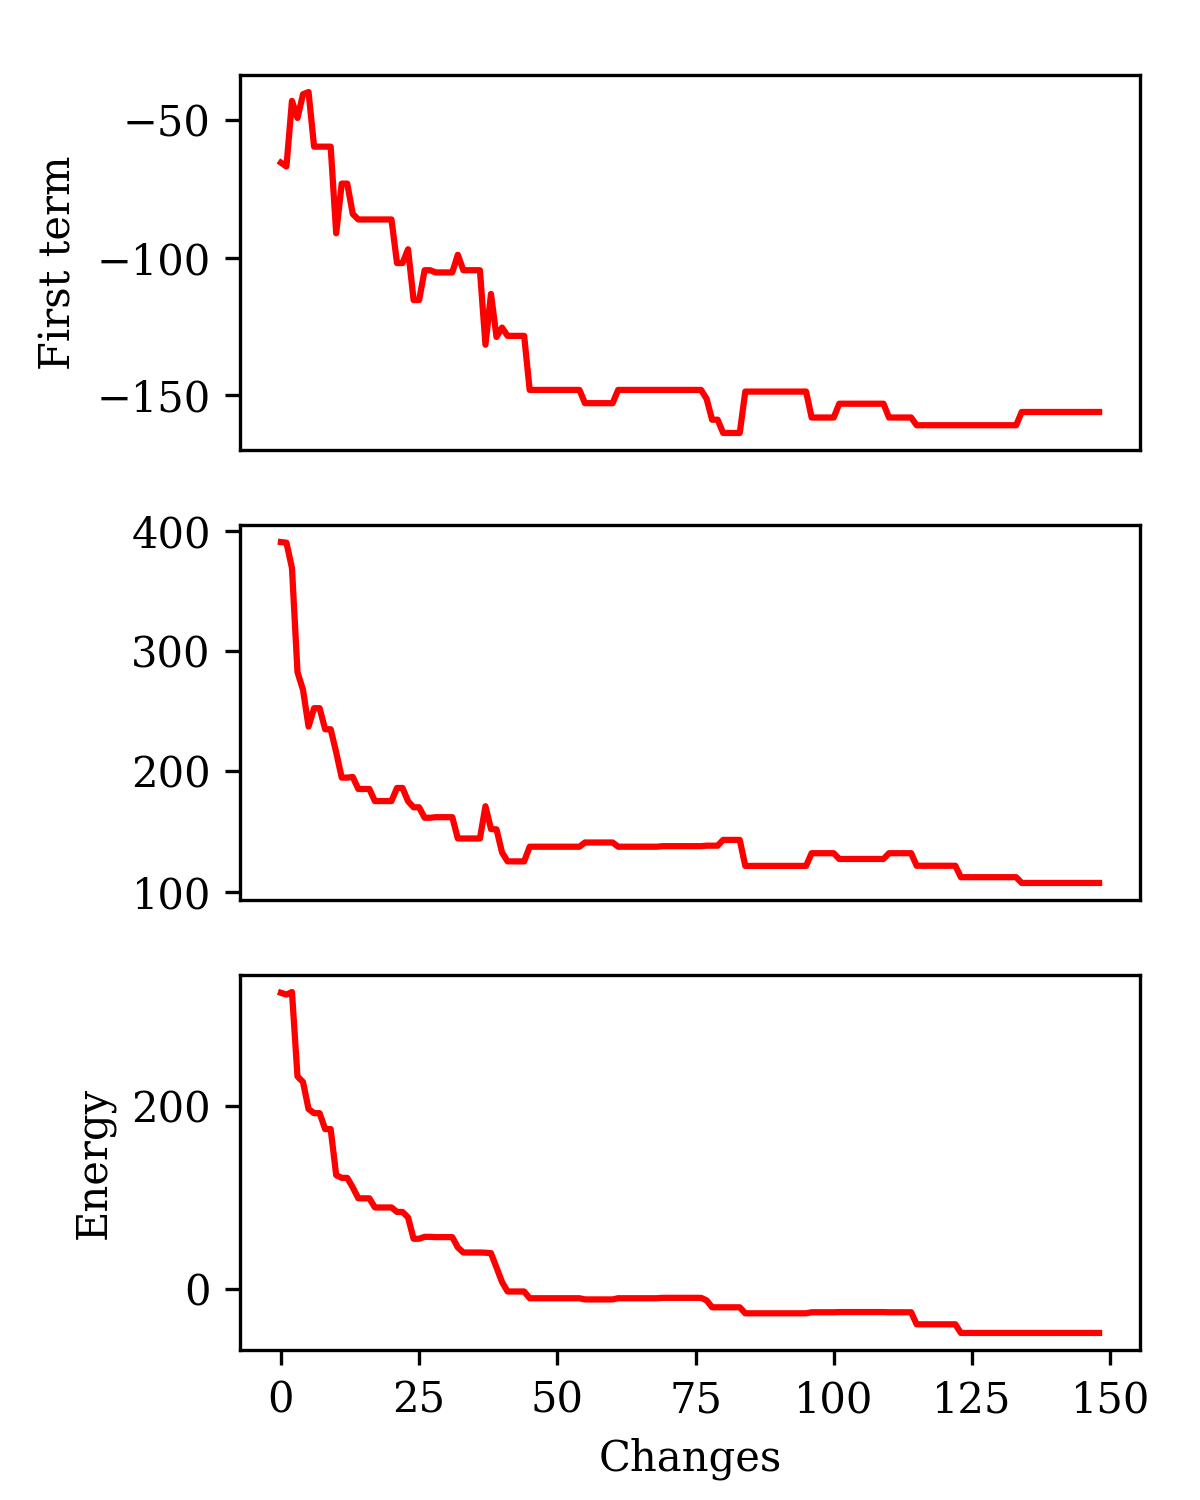

The table this chart was drawn from, first rows:
ft0, st0, e0
-65.6, 390.4, 324.8
-67.0, 389.9, 322.9
-43.2, 368.9, 325.7
-49.4, 282.4, 233
-40.8, 267.6, 226.8
-40.0, 237.2, 197.2
-59.8, 252.4, 192.6
-59.8, 252.4, 192.6
-59.8, 235, 175.2
-59.8, 235, 175.2
-91.2, 215.8, 124.6
-73.2, 194.8, 121.6
-73.2, 194.8, 121.6
-84.2, 195.4, 111.2
-86.2, 185.4, 99.15
-86.2, 185.4, 99.15
-86.2, 185.4, 99.15
-86.2, 175.3, 89.12
-86.2, 175.3, 89.12
-86.2, 175.3, 89.12
-86.2, 175.3, 89.12
-102, 186.2, 84.2
-102, 186.2, 84.2
-97, 175.2, 78.18
-115.4, 170.2, 54.76
-115.4, 170.2, 54.76
-104.6, 161.5, 56.86
-104.6, 161.5, 56.86
-105.4, 161.9, 56.54
-105.4, 161.9, 56.54
-105.4, 161.9, 56.54
-105.4, 161.9, 56.54
-99.0, 144.2, 45.25
-104.6, 144.2, 39.63
-104.6, 144.2, 39.63
-104.6, 144.2, 39.63
-104.6, 144.2, 39.63
-131.6, 171, 39.42
-113.2, 152.1, 38.91
-128.8, 151.8, 23.01
-125.4, 132.7, 7.257
-128.4, 125.2, -3.168
-128.4, 125.2, -3.168
-128.4, 125.2, -3.168
-128.4, 125.2, -3.168
-148, 137.4, -10.58
-148, 137.4, -10.58
-148, 137.4, -10.58
-148, 137.4, -10.58
-148, 137.4, -10.58
-148, 137.4, -10.58
-148, 137.4, -10.58
-148, 137.4, -10.58
-148, 137.4, -10.58
-148, 137.4, -10.58
-152.8, 140.9, -11.88
-152.8, 140.9, -11.88
-152.8, 140.9, -11.88
-152.8, 140.9, -11.88
-152.8, 140.9, -11.88
... 89 more rows
